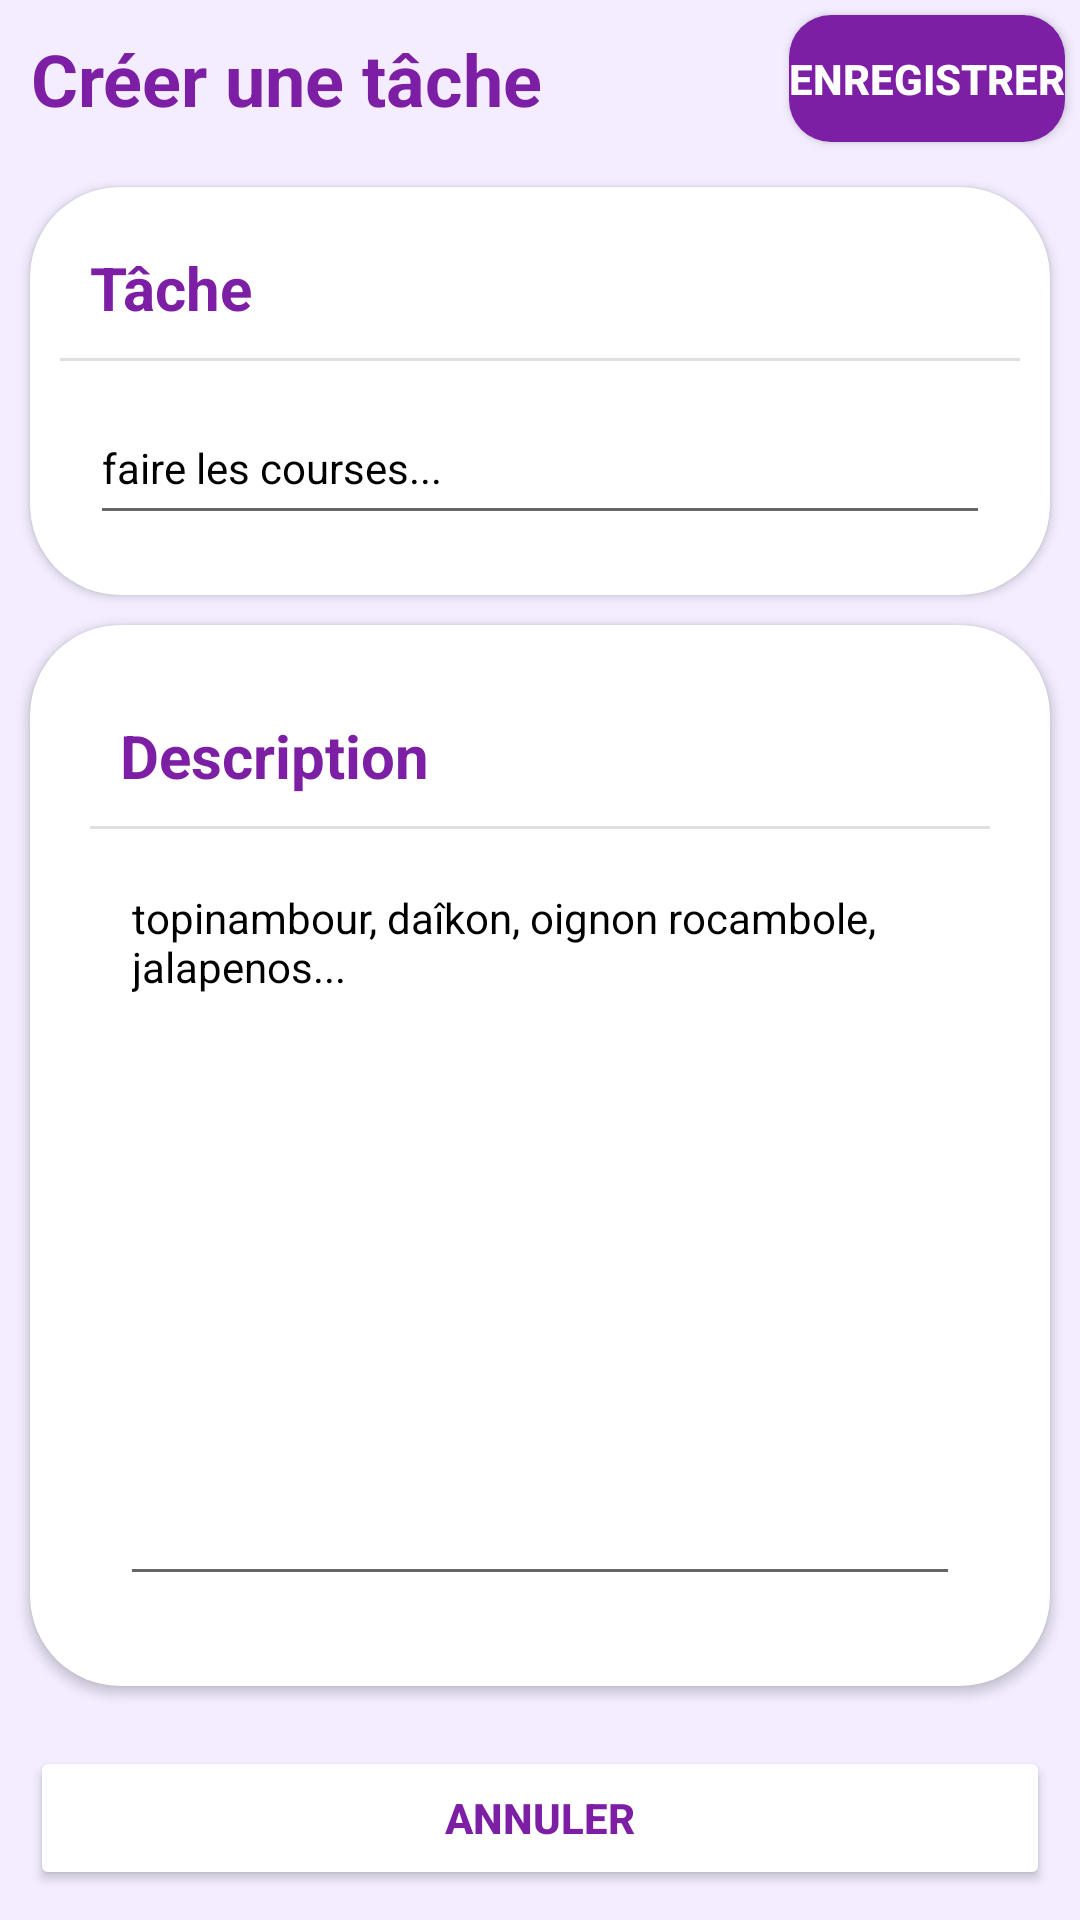

Layout XML and referenced resources for this Android screen:
<!-- AndroidManifest.xml: application theme Theme.TodoListFirebase -->
<!-- res/layout/activity_add_task.xml -->
<?xml version="1.0" encoding="utf-8"?>
<androidx.constraintlayout.widget.ConstraintLayout xmlns:android="http://schemas.android.com/apk/res/android"
    xmlns:app="http://schemas.android.com/apk/res-auto"
    xmlns:tools="http://schemas.android.com/tools"
    android:layout_width="match_parent"
    android:layout_height="match_parent"
    android:background="#146D19FC"
    tools:context=".AddTask">

    <LinearLayout
        android:id="@+id/linearLayout2"
        android:layout_width="0dp"
        android:layout_height="wrap_content"
        android:orientation="horizontal"
        app:layout_constraintEnd_toEndOf="parent"
        app:layout_constraintStart_toStartOf="parent"
        app:layout_constraintTop_toTopOf="parent">

        <TextView
            android:id="@+id/textView4"
            android:layout_width="wrap_content"
            android:layout_height="wrap_content"
            android:padding="10dp"
            android:text="Créer une tâche"
            android:textAlignment="center"
            android:textColor="#7D1FA5"
            android:textSize="24sp"
            android:textStyle="bold" />

        <Space
            android:layout_width="wrap_content"
            android:layout_height="wrap_content"
            android:layout_weight="1" />

        <Button
            android:id="@+id/saveBtn"
            android:layout_width="wrap_content"
            android:layout_height="match_parent"
            android:layout_margin="5dp"
            android:background="@drawable/button"
            android:text="Enregistrer"
            android:textAllCaps="true"
            android:textColor="#fff"
            android:textSize="14sp"
            android:textStyle="bold" />
    </LinearLayout>

    <androidx.cardview.widget.CardView
        android:id="@+id/card_task"
        android:layout_width="0dp"
        android:layout_height="wrap_content"
        android:layout_margin="10dp"
        android:layout_marginTop="10dp"
        app:cardCornerRadius="30dp"
        app:contentPadding="10dp"
        app:layout_constraintEnd_toEndOf="parent"
        app:layout_constraintStart_toStartOf="parent"
        app:layout_constraintTop_toBottomOf="@+id/linearLayout2">

        <LinearLayout
            android:layout_width="match_parent"
            android:layout_height="match_parent"
            android:orientation="vertical">

            <TextView
                android:layout_width="match_parent"
                android:layout_height="wrap_content"
                android:layout_marginStart="10dp"
                android:layout_marginTop="10dp"
                android:layout_marginEnd="10dp"
                android:layout_marginBottom="10dp"
                android:text="Tâche"
                android:textAlignment="viewStart"
                android:textColor="#7D1FA5"
                android:textSize="20sp"
                android:textStyle="bold" />

            <View
                android:id="@+id/divider2"
                android:layout_width="match_parent"
                android:layout_height="1dp"
                android:background="?android:attr/listDivider" />

            <EditText
                android:id="@+id/name_task"
                android:layout_width="match_parent"
                android:layout_height="match_parent"
                android:layout_marginStart="10dp"
                android:layout_marginTop="10dp"
                android:layout_marginEnd="10dp"
                android:layout_marginBottom="10dp"
                android:hint="faire les courses..."
                android:minHeight="48dp"
                android:textColor="#000"
                android:textColorHint="#000"
                android:textSize="14sp"
                android:textStyle="normal" />
        </LinearLayout>

    </androidx.cardview.widget.CardView>

    <androidx.cardview.widget.CardView
        android:layout_width="0dp"
        android:layout_height="0dp"
        android:layout_margin="10dp"
        app:cardCornerRadius="30dp"
        app:contentPadding="10dp"
        app:layout_constraintBottom_toTopOf="@+id/linearLayout5"
        app:layout_constraintEnd_toEndOf="parent"
        app:layout_constraintStart_toStartOf="parent"
        app:layout_constraintTop_toBottomOf="@+id/card_task">

        <LinearLayout
            android:id="@+id/linearLayout3"
            android:layout_width="match_parent"
            android:layout_height="match_parent"
            android:layout_margin="10dp"
            android:orientation="vertical">

            <TextView
                android:layout_width="match_parent"
                android:layout_height="wrap_content"
                android:layout_marginStart="10dp"
                android:layout_marginTop="10dp"
                android:layout_marginEnd="10dp"
                android:layout_marginBottom="10dp"
                android:text="Description"
                android:textAlignment="viewStart"
                android:textColor="#7D1FA5"
                android:textSize="20sp"
                android:textStyle="bold" />

            <View
                android:id="@+id/divider3"
                android:layout_width="match_parent"
                android:layout_height="1dp"
                android:background="?android:attr/listDivider" />

            <EditText
                android:id="@+id/description_task"
                android:layout_width="match_parent"
                android:layout_height="match_parent"
                android:layout_marginStart="10dp"
                android:layout_marginTop="10dp"
                android:layout_marginEnd="10dp"
                android:layout_marginBottom="10dp"
                android:gravity="top"
                android:hint="topinambour, daîkon, oignon rocambole, jalapenos..."
                android:inputType="textMultiLine"
                android:singleLine="true"
                android:textAlignment="textStart"
                android:textColor="#000"
                android:textColorHint="#000"
                android:textSize="14sp"
                android:textStyle="normal" />

        </LinearLayout>
    </androidx.cardview.widget.CardView>

    <LinearLayout
        android:id="@+id/linearLayout5"
        android:layout_width="match_parent"
        android:layout_height="wrap_content"
        android:orientation="horizontal"
        app:layout_constraintBottom_toBottomOf="parent"
        app:layout_constraintEnd_toEndOf="parent"
        app:layout_constraintStart_toStartOf="parent">

        <Button
            android:id="@+id/CancelBtn"
            android:layout_width="match_parent"
            android:layout_height="wrap_content"
            android:layout_marginStart="10dp"
            android:layout_marginTop="10dp"
            android:layout_marginEnd="10dp"
            android:layout_marginBottom="10dp"
            android:backgroundTint="#fff"
            android:text="Annuler"
            android:textAllCaps="true"
            android:textColor="#7D1FA5"
            android:textSize="14sp"
            android:textStyle="bold"
            app:cornerRadius="14dp"
            app:strokeColor="#7D1FA5"
            app:strokeWidth="3dp" />

    </LinearLayout>

</androidx.constraintlayout.widget.ConstraintLayout>
<!-- resources referenced by this layout -->
<resources>
  <!-- drawable button (drawable) -->
  <?xml version="1.0" encoding="utf-8"?>
  <shape xmlns:android="http://schemas.android.com/apk/res/android" android:shape="rectangle" >
      <corners
          android:radius="14dp"
          />
      <solid
          android:color="#7D1FA5"
          />
  
  </shape>
  <style name="Theme.TodoListFirebase" parent="Theme.MaterialComponents.DayNight.DarkActionBar">
          
          <item name="colorPrimary">@color/purple_500</item>
          <item name="colorPrimaryVariant">@color/purple_700</item>
          <item name="colorOnPrimary">@color/white</item>
          
          <item name="colorSecondary">@color/teal_200</item>
          <item name="colorSecondaryVariant">@color/teal_700</item>
          <item name="colorOnSecondary">@color/black</item>
          
          <item name="android:statusBarColor" tools:targetApi="l">?attr/colorPrimaryVariant</item>
          <item name="bgc">#ffffff</item>
          <item name="tC">#000000</item>
          
      </style>
  <!-- not gathered from this repository: default colours our renderer supplied (Android Studio template values) -->
  <color name="purple_500">#FF6200EE</color>
  <color name="purple_700">#FF3700B3</color>
  <color name="teal_200">#FF03DAC5</color>
  <color name="teal_700">#FF018786</color>
  <color name="black">#FF000000</color>
  <color name="white">#FFFFFFFF</color>
</resources>
